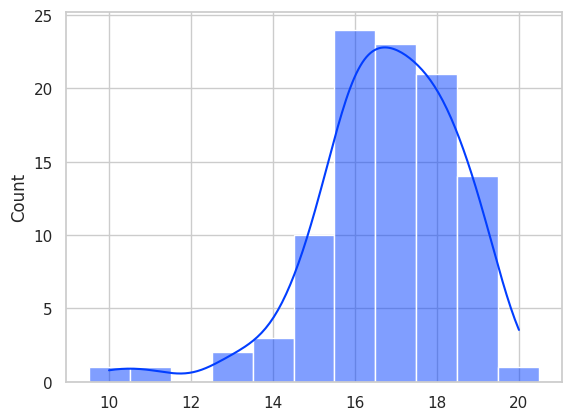

Generate this figure with matplotlib:
import numpy as np
import seaborn as sns
import math
import matplotlib.pyplot as plt

n = 20  # Number of trials (Sample Size)
p = 0.85  # Probability of success on a trial (Success rate)

simulation_count = 100
data = []

for i in range(simulation_count):
    random_numbers = np.random.rand(n)
    x = (random_numbers <= p).sum()
    data.append(x)
    print(random_numbers, x)

sns.set_theme(style="whitegrid", palette="bright")
sns.histplot(data, kde=True, discrete=True)
